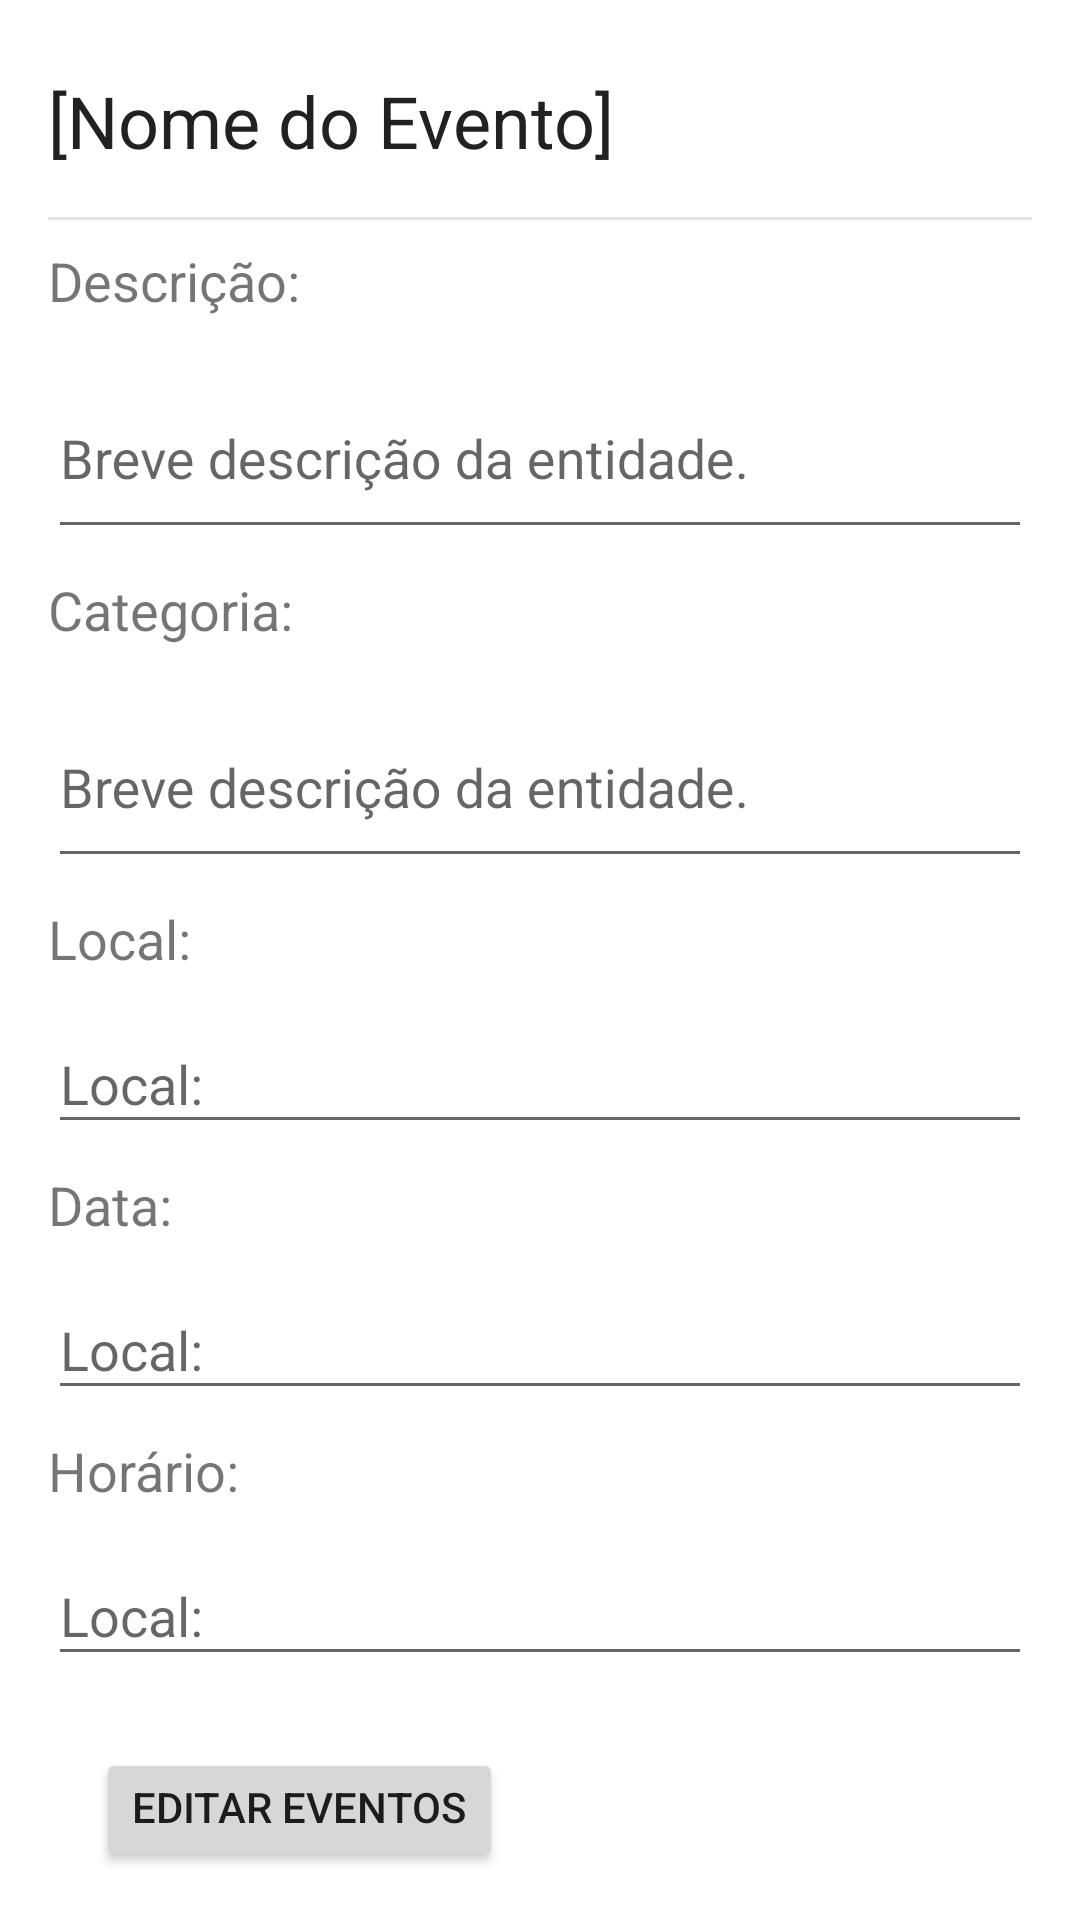

Produce the Android XML layout that renders to this screen, including the resource entries it uses.
<!-- AndroidManifest.xml: application theme AppTheme -->
<!-- res/layout/event_edit_activity.xml -->
<?xml version="1.0" encoding="utf-8"?>
<LinearLayout xmlns:android="http://schemas.android.com/apk/res/android"
    android:orientation="vertical"
    android:layout_width="match_parent"
    android:layout_height="match_parent"
    android:background="@color/white"
    android:padding="@dimen/default_spacing_large">

    <RelativeLayout
        android:layout_width="match_parent"
        android:layout_height="wrap_content"
        android:layout_marginBottom="@dimen/default_spacing_large">
        <TextView
            android:id="@+id/txt_entidade_nome"
            android:layout_height="wrap_content"
            android:layout_width="wrap_content"
            android:layout_marginTop="@dimen/default_spacing_medium"
            android:textSize="@dimen/default_textSize_veryLarge"
            android:textColor="@color/primary_text"
            android:text="@string/event_info_nome"
            android:layout_alignParentLeft="true"/>
    </RelativeLayout>

    <View
        android:layout_width="wrap_content"
        android:layout_height="1dp"
        android:layout_marginBottom="@dimen/default_spacing_medium"
        android:background="@color/default_background_third"/>

    <TextView
        android:layout_height="wrap_content"
        android:layout_width="wrap_content"
        android:textSize="@dimen/default_textSize_large"
        android:text="@string/event_info_descricao" />

    <android.support.design.widget.TextInputLayout
        android:layout_width="match_parent"
        android:layout_height="wrap_content"
        android:layout_marginTop="@dimen/default_spacing_small"
        android:layout_marginBottom="@dimen/default_spacing_medium">
        <EditText
            android:id="@+id/edit_event_description"
            android:layout_width="match_parent"
            android:layout_height="wrap_content"
            android:inputType="textMultiLine"
            android:ems="10"
            android:hint="@string/entity_edit_quem_somos_hint"
            android:minLines="2"
            android:maxLines="5"
            android:singleLine="false"
            android:textIsSelectable="false"
            android:textColor="@color/secondary_text" />
    </android.support.design.widget.TextInputLayout>

    <TextView
        android:layout_height="wrap_content"
        android:layout_width="wrap_content"
        android:textSize="@dimen/default_textSize_large"
        android:text="@string/event_info_categoria"/>

    <android.support.design.widget.TextInputLayout
        android:layout_width="match_parent"
        android:layout_height="wrap_content"
        android:layout_marginTop="@dimen/default_spacing_small"
        android:layout_marginBottom="@dimen/default_spacing_medium">
        <EditText
            android:id="@+id/edit_event_categoria"
            android:layout_width="match_parent"
            android:layout_height="wrap_content"
            android:inputType="textMultiLine"
            android:ems="10"
            android:hint="@string/entity_edit_quem_somos_hint"
            android:minLines="2"
            android:maxLines="5"
            android:singleLine="false"
            android:textIsSelectable="false"
            android:textColor="@color/secondary_text" />
    </android.support.design.widget.TextInputLayout>

    <TextView
        android:layout_height="wrap_content"
        android:layout_width="wrap_content"
        android:textSize="@dimen/default_textSize_large"
        android:text="@string/event_info_local"/>

    <android.support.design.widget.TextInputLayout
        android:layout_width="match_parent"
        android:layout_height="wrap_content"
        android:layout_marginTop="@dimen/default_spacing_small"
        android:layout_marginBottom="@dimen/default_spacing_medium">
        <EditText
            android:id="@+id/edit_event_local"
            android:layout_width="match_parent"
            android:layout_height="wrap_content"
            android:inputType="textPostalAddress"
            android:ems="10"
            android:hint="@string/event_info_local"
            android:minLines="1"
            android:maxLines="5"
            android:singleLine="false"
            android:textIsSelectable="true"
            android:textColor="@color/secondary_text" />
    </android.support.design.widget.TextInputLayout>

    <TextView
        android:layout_height="wrap_content"
        android:layout_width="wrap_content"
        android:textSize="@dimen/default_textSize_large"
        android:text="@string/event_info_data"/>

    <android.support.design.widget.TextInputLayout
        android:layout_width="match_parent"
        android:layout_height="wrap_content"
        android:layout_marginTop="@dimen/default_spacing_small"
        android:layout_marginBottom="@dimen/default_spacing_medium">
        <EditText
            android:id="@+id/edit_event_data"
            android:layout_width="match_parent"
            android:layout_height="wrap_content"
            android:inputType="date"
            android:ems="10"
            android:hint="@string/event_info_local"
            android:minLines="1"
            android:maxLines="5"
            android:singleLine="false"
            android:textIsSelectable="true"
            android:textColor="@color/secondary_text" />
    </android.support.design.widget.TextInputLayout>

    <TextView
        android:layout_height="wrap_content"
        android:layout_width="wrap_content"
        android:textSize="@dimen/default_textSize_large"
        android:text="@string/event_info_horario"/>

    <android.support.design.widget.TextInputLayout
        android:layout_width="match_parent"
        android:layout_height="wrap_content"
        android:layout_marginTop="@dimen/default_spacing_small"
        android:layout_marginBottom="@dimen/default_spacing_medium">
        <EditText
            android:id="@+id/edit_event_hora"
            android:layout_width="match_parent"
            android:layout_height="wrap_content"
            android:inputType="date"
            android:ems="10"
            android:hint="@string/event_info_local"
            android:minLines="1"
            android:maxLines="5"
            android:singleLine="false"
            android:textIsSelectable="true"
            android:textColor="@color/secondary_text" />
    </android.support.design.widget.TextInputLayout>

    <android.support.v7.widget.AppCompatButton
        android:id="@+id/btn_entity_edit_events"
        android:layout_width="wrap_content"
        android:layout_height="wrap_content"
        android:layout_marginTop="@dimen/default_spacing_large"
        android:layout_marginLeft="@dimen/default_spacing_large"
        android:gravity="left"
        android:text="@string/entity_edit_events"/>

    <RelativeLayout
        android:layout_width="match_parent"
        android:layout_height="wrap_content"
        android:gravity="bottom"
        android:padding="@dimen/default_spacing_veryLarge">
        <android.support.v7.widget.AppCompatButton
            android:id="@+id/btn_entity_edit_cancelar"
            android:layout_width="wrap_content"
            android:layout_height="wrap_content"
            android:gravity="left"
            android:text="@string/entity_edit_cancelar"/>
        <android.support.v7.widget.AppCompatButton
            android:id="@+id/btn_entity_edit_salvar"
            android:layout_width="wrap_content"
            android:layout_height="wrap_content"
            android:gravity="right"
            android:layout_alignLeft="@id/btn_entity_edit_cancelar"
            android:layout_alignTop="@id/btn_entity_edit_cancelar"
            android:layout_alignParentRight="true"
            android:text="@string/entity_edit_salvar"/>
    </RelativeLayout>


</LinearLayout>
<!-- resources referenced by this layout -->
<resources>
  <color name="default_background_third">#E5E5E5</color>
  <color name="primary_text">#212121</color>
  <color name="secondary_text">#727272</color>
  <color name="white">#FFFFFF</color>
  <dimen name="default_spacing_large">16dp</dimen>
  <dimen name="default_spacing_medium">8dp</dimen>
  <dimen name="default_spacing_small">4dp</dimen>
  <dimen name="default_spacing_veryLarge">32dp</dimen>
  <dimen name="default_textSize_large">18sp</dimen>
  <dimen name="default_textSize_veryLarge">24sp</dimen>
  <string name="entity_edit_cancelar">Cancelar</string>
  <string name="entity_edit_events">Editar Eventos</string>
  <string name="entity_edit_quem_somos_hint">Breve descrição da entidade.</string>
  <string name="entity_edit_salvar">Salvar</string>
  <string name="event_info_categoria">Categoria: </string>
  <string name="event_info_data">Data: </string>
  <string name="event_info_descricao">Descrição: </string>
  <string name="event_info_horario">Horário: </string>
  <string name="event_info_local">Local: </string>
  <string name="event_info_nome">[Nome do Evento]</string>
  <style name="AppTheme" parent="Theme.AppCompat.Light.DarkActionBar">
          
      </style>
</resources>
